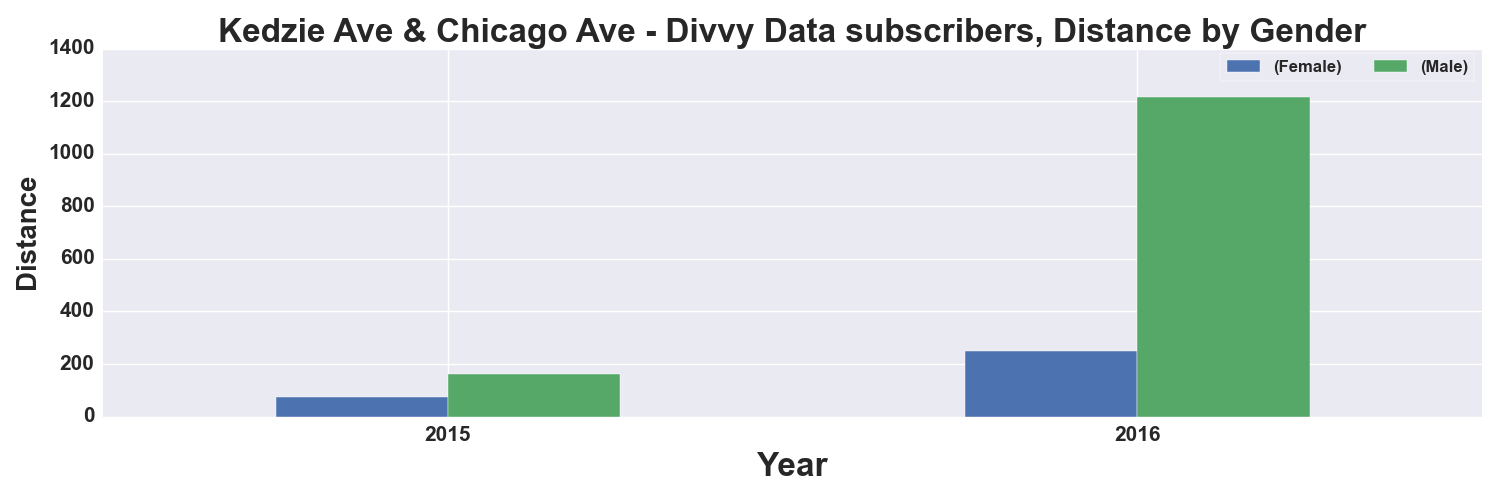

Source data for this figure (header and first rows):
, START TIME YEAR, DISTANCE_Miles, DISTANCE_Miles
GENDER, , Female, Male
0, 2015, 73.0, 162.0
1, 2016, 250.0, 1215
